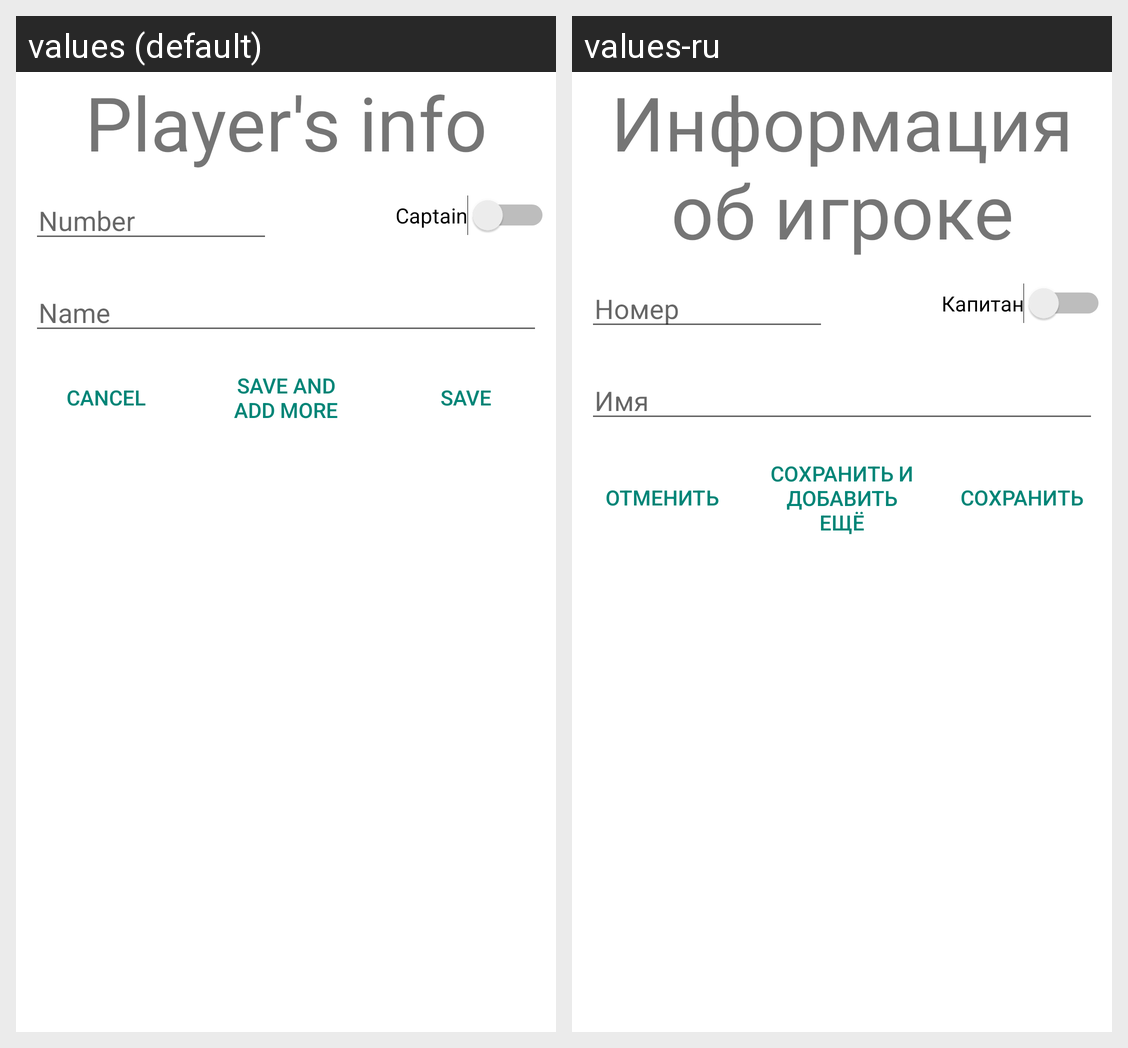

Strings drawn on this Android screen and how each of the app's shown locales translates them:
Android screen res/layout/dialog_edit_player.xml rendered under 2 locales, left to right: values (default), values-ru. Device: Nexus 5 (rendered at 1080×1920; each locale shown at half size, 540×960, under a caption strip naming it); theme AppTheme.
Strings drawn on this screen, with the default value and each locale's value (text and hints the layout hard-codes, and strings that could not be matched under every locale, appear in the picture but are not listed):

edit_player_dialog_title
  values: Player's info
  values-ru: Информация об игроке

edit_player_dialog_number
  values: Number
  values-ru: Номер

edit_player_dialog_captain
  values: Captain
  values-ru: Капитан

edit_player_dialog_name
  values: Name
  values-ru: Имя

action_cancel
  values: Cancel
  values-ru: Отменить

action_save_more
  values: Save and add more
  values-ru: Сохранить и добавить ещё

action_save
  values: Save
  values-ru: Сохранить
